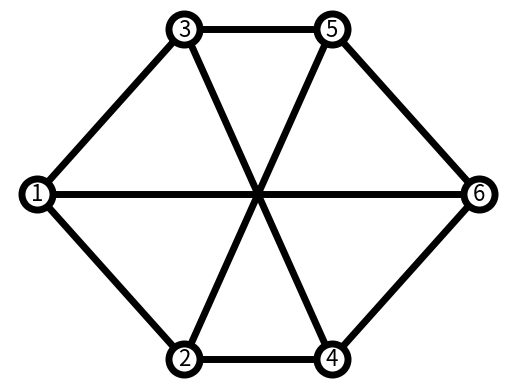

Write the Python code that produced this figure.
import matplotlib.pyplot as plt
import networkx as nx

def number_of_vertex(G):
    n = 0
    for x in G:
        n += x[1]
    return n

# Inicializa el objeto Graph
G = nx.Graph()
# Conectando los nodos
G.add_edge(1, 2)
G.add_edge(1, 3)
G.add_edge(1, 6)
G.add_edge(2, 5)
G.add_edge(2, 4)
G.add_edge(3, 5)
G.add_edge(3, 4)
G.add_edge(4, 6)
G.add_edge(5, 6)

# Posiciones explícitas
pos = {1: (0, 1), 2: (1, 0), 3: (1, 2), 4: (2, 0), 5: (2, 2), 6: (3, 1)}

# Opciones de dibujo del grafo
options = {
    "font_size": 16,
    "node_size": 500,
    "node_color": "white",
    "edgecolors": "black",
    "linewidths": 5,
    "width": 5,
}
nx.draw_networkx(G, pos, **options)

# Imprimir registros importantes del grafo
listGDeg = G.degree([1, 2, 3, 4, 5, 6, 7])
print("Vertices totales:", number_of_vertex(listGDeg))
print("Aristas totales:", (G.number_of_edges()))
print("Nodos con sus grados:", listGDeg)

# Margenes para los ejes así los nodos no están cortados
ax = plt.gca()
ax.margins(0.01)
plt.axis("off")
plt.show()
